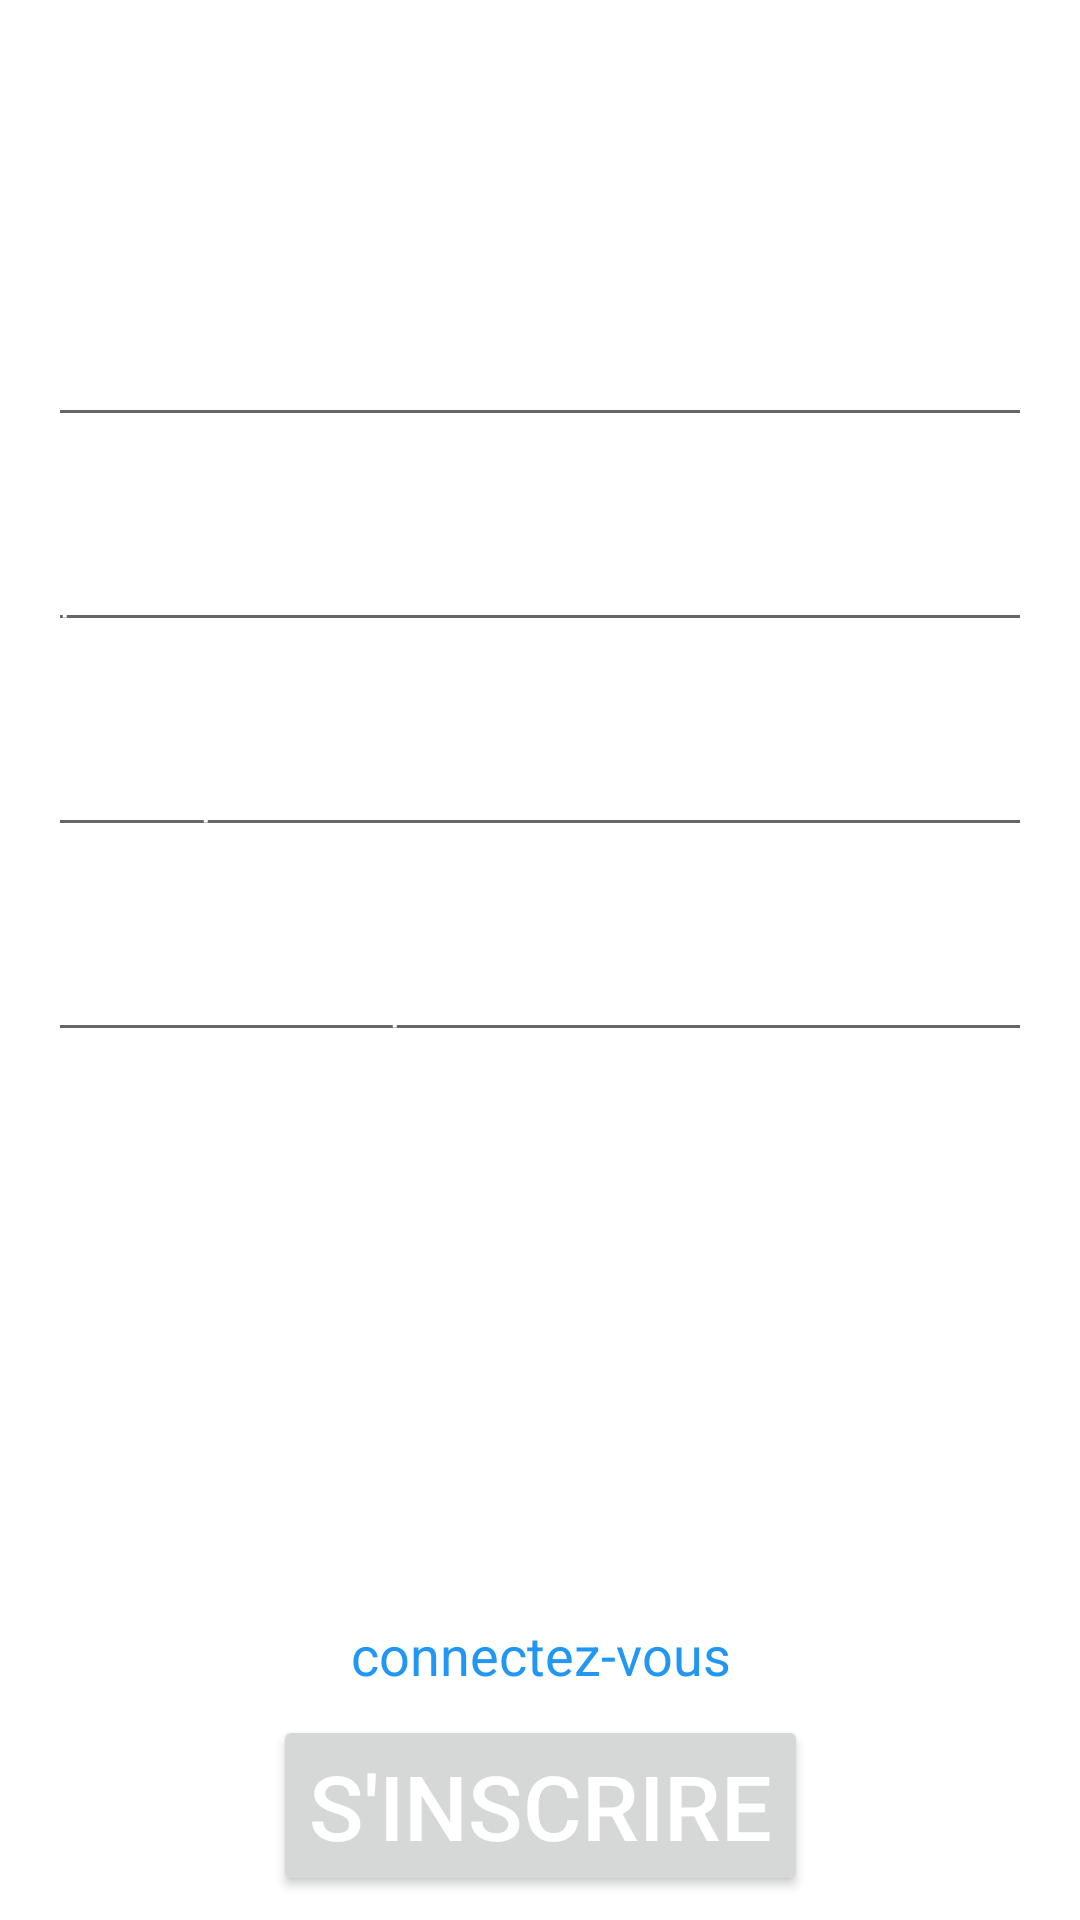

Layout XML and referenced resources for this Android screen:
<!-- AndroidManifest.xml: application theme FullscreenTheme -->
<!-- res/layout/activity_main.xml -->
<?xml version="1.0" encoding="utf-8"?>
<androidx.constraintlayout.widget.ConstraintLayout xmlns:android="http://schemas.android.com/apk/res/android"
    xmlns:app="http://schemas.android.com/apk/res-auto"
    xmlns:tools="http://schemas.android.com/tools"
    android:layout_width="match_parent"
    android:layout_height="match_parent"
    tools:context=".Activity.SignInActivity">

    <EditText
        android:id="@+id/editTextConfirmPassword"
        android:layout_width="0dp"
        android:layout_height="wrap_content"
        android:layout_marginStart="16dp"
        android:layout_marginEnd="16dp"
        android:ems="10"
        android:hint="confirmer mot de passe"
        android:inputType="textPassword"
        android:textSize="14sp"
        app:layout_constraintEnd_toEndOf="parent"
        app:layout_constraintStart_toStartOf="parent"
        app:layout_constraintTop_toBottomOf="@+id/textView5" />

    <TextView
        android:id="@+id/textView5"
        android:layout_width="wrap_content"
        android:layout_height="wrap_content"
        android:layout_marginTop="8dp"
        android:text="confirmer mot de passe"
        android:textSize="18sp"
        app:layout_constraintEnd_toEndOf="parent"
        app:layout_constraintHorizontal_bias="0.518"
        app:layout_constraintStart_toStartOf="parent"
        app:layout_constraintTop_toBottomOf="@+id/editTextPassword" />

    <TextView
        android:id="@+id/textView4"
        android:layout_width="wrap_content"
        android:layout_height="wrap_content"
        android:layout_marginTop="8dp"
        android:text="mot de passe"
        android:textSize="18sp"
        app:layout_constraintEnd_toEndOf="parent"
        app:layout_constraintHorizontal_bias="0.518"
        app:layout_constraintStart_toStartOf="parent"
        app:layout_constraintTop_toBottomOf="@+id/editTextPseudo" />

    <EditText
        android:id="@+id/editTextPseudo"
        android:layout_width="0dp"
        android:layout_height="wrap_content"
        android:layout_marginStart="16dp"
        android:layout_marginEnd="16dp"
        android:ems="10"
        android:hint="pseudo"
        android:inputType="textPersonName"
        android:textSize="14sp"
        app:layout_constraintEnd_toEndOf="parent"
        app:layout_constraintStart_toStartOf="parent"
        app:layout_constraintTop_toBottomOf="@+id/textView3" />

    <TextView
        android:id="@+id/textView3"
        android:layout_width="wrap_content"
        android:layout_height="wrap_content"
        android:layout_marginTop="8dp"
        android:text="pseudo"
        android:textSize="18sp"
        app:layout_constraintEnd_toEndOf="parent"
        app:layout_constraintHorizontal_bias="0.501"
        app:layout_constraintStart_toStartOf="parent"
        app:layout_constraintTop_toBottomOf="@+id/editTextEmail" />

    <TextView
        android:id="@+id/textView"
        android:layout_width="wrap_content"
        android:layout_height="wrap_content"
        android:text="INSCRIPTION"
        android:textSize="58sp"
        app:layout_constraintEnd_toEndOf="parent"
        app:layout_constraintStart_toStartOf="parent"
        app:layout_constraintTop_toTopOf="parent" />

    <TextView
        android:id="@+id/textView2"
        android:layout_width="wrap_content"
        android:layout_height="wrap_content"
        android:layout_marginTop="8dp"
        android:text="e-mail"
        android:textSize="18sp"
        app:layout_constraintEnd_toEndOf="parent"
        app:layout_constraintStart_toStartOf="parent"
        app:layout_constraintTop_toBottomOf="@+id/textView" />

    <Button
        android:id="@+id/buttonSignIn"
        android:layout_width="wrap_content"
        android:layout_height="wrap_content"
        android:layout_marginBottom="8dp"
        android:text="S'inscrire"
        android:textSize="30sp"
        app:layout_constraintBottom_toBottomOf="parent"
        app:layout_constraintEnd_toEndOf="parent"
        app:layout_constraintStart_toStartOf="parent" />

    <EditText
        android:id="@+id/editTextPassword"
        android:layout_width="0dp"
        android:layout_height="wrap_content"
        android:layout_marginStart="16dp"
        android:layout_marginEnd="16dp"
        android:ems="10"
        android:hint="mot de passe"
        android:inputType="textPassword"
        android:textSize="14sp"
        app:layout_constraintEnd_toEndOf="parent"
        app:layout_constraintStart_toStartOf="parent"
        app:layout_constraintTop_toBottomOf="@+id/textView4" />

    <EditText
        android:id="@+id/editTextEmail"
        android:layout_width="0dp"
        android:layout_height="wrap_content"
        android:layout_marginStart="16dp"
        android:layout_marginEnd="16dp"
        android:ems="10"
        android:hint="e-mail"
        android:inputType="textEmailAddress"
        android:textSize="14sp"
        app:layout_constraintEnd_toEndOf="parent"
        app:layout_constraintStart_toStartOf="parent"
        app:layout_constraintTop_toBottomOf="@+id/textView2" />

    <TextView
        android:id="@+id/textView6"
        android:layout_width="wrap_content"
        android:layout_height="31dp"
        android:text="Déjà inscrit ?"
        android:textSize="18sp"
        app:layout_constraintBottom_toTopOf="@+id/textViewGoInscrire"
        app:layout_constraintEnd_toEndOf="parent"
        app:layout_constraintStart_toStartOf="parent" />

    <TextView
        android:id="@+id/textViewGoInscrire"
        android:layout_width="wrap_content"
        android:layout_height="wrap_content"
        android:layout_marginBottom="8dp"
        android:text="connectez-vous"
        android:textColor="#2196F3"
        android:textSize="18sp"
        app:layout_constraintBottom_toTopOf="@+id/buttonSignIn"
        app:layout_constraintEnd_toEndOf="parent"
        app:layout_constraintHorizontal_bias="0.501"
        app:layout_constraintStart_toStartOf="parent" />

</androidx.constraintlayout.widget.ConstraintLayout>
<!-- resources referenced by this layout -->
<resources>
  <style name="FullscreenTheme" parent="AppTheme">
          <item name="android:actionBarStyle">@style/FullscreenActionBarStyle</item>
          <item name="android:windowActionBarOverlay">true</item>
          <item name="android:windowBackground">@null</item>
          <item name="metaButtonBarStyle">?android:attr/buttonBarStyle</item>
          <item name="metaButtonBarButtonStyle">?android:attr/buttonBarButtonStyle</item>
          <item name="android:textColor">@color/white_text</item>
          <item name="android:textColorHint">@color/white_text</item>
          <item name="android:editTextColor">@color/white_text</item>
      </style>
  <style name="AppTheme" parent="Theme.AppCompat.Light.NoActionBar">
          
          <item name="colorPrimary">@color/colorPrimary</item>
          <item name="colorPrimaryDark">@color/colorPrimaryDark</item>
          <item name="colorAccent">@color/colorAccent</item>
      </style>
  <style name="FullscreenActionBarStyle" parent="Widget.AppCompat.ActionBar">
          <item name="android:background">@color/black_overlay</item>
      </style>
  <color name="white_text">#FFFFFFFF</color>
  <color name="colorPrimary">#008577</color>
  <color name="colorPrimaryDark">#00574B</color>
  <color name="colorAccent">#D81B60</color>
  <color name="black_overlay">#66000000</color>
</resources>
